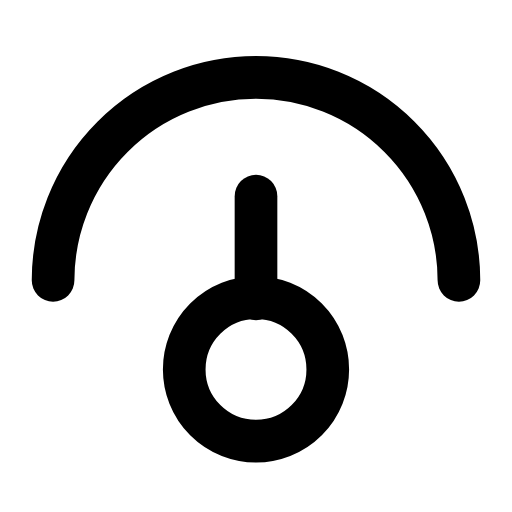
t = 0.00 s
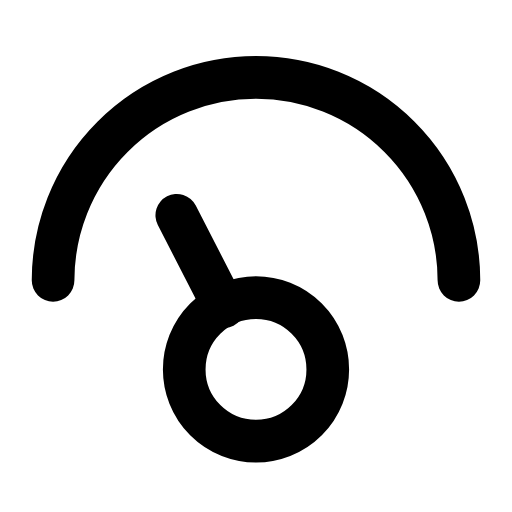
t = 0.29 s
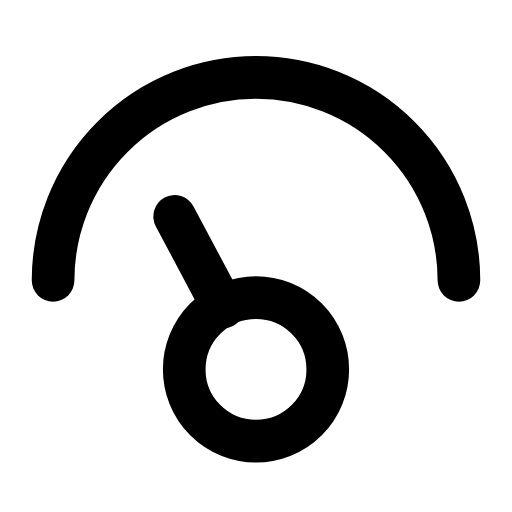
t = 0.58 s
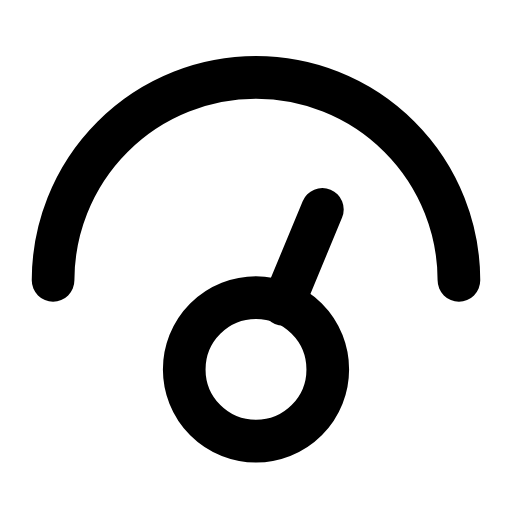
t = 0.90 s
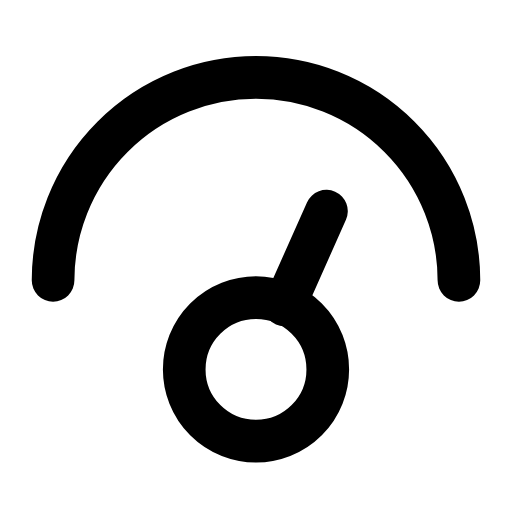
t = 1.22 s
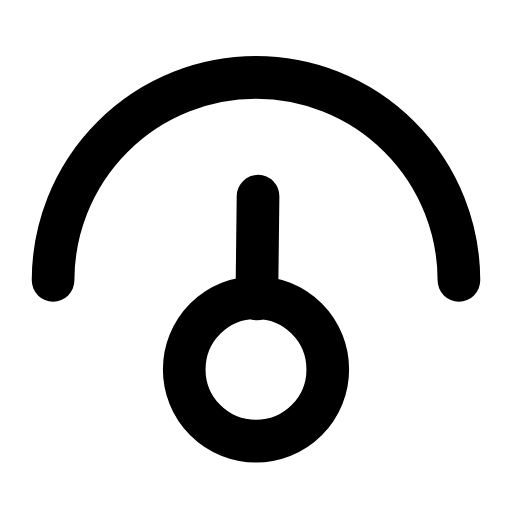
t = 1.51 s

The animated SVG that drew these frames (rendered in a browser with its animation timeline set to each time). Animation: 1 SMIL element (animateTransform=1); one cycle of 1.80 s, repeats indefinitely.

<svg xmlns="http://www.w3.org/2000/svg" width="24" height="24" viewBox="0 0 24 24" fill="none"><g transform="translate(-1.92 -3.101) scale(1.16)"><path stroke="currentColor" stroke-width="1.724" stroke-linecap="round" stroke-linejoin="round" fill="none" d="M3.8 14A8.2 8.2 0 0 1 20.2 14"></path><circle stroke="currentColor" stroke-width="1.724" stroke-linecap="round" stroke-linejoin="round" fill="none" cx="12" cy="17.6" r="2.9"></circle><g><animateTransform attributeName="transform" type="rotate" values="0 12 17.6;-28 12 17.6;24 12 17.6;0 12 17.6" keyTimes="0;0.32;0.68;1" dur="1.8s" repeatCount="indefinite" calcMode="spline" keySplines="0.16 1 0.3 1;0.16 1 0.3 1;0.16 1 0.3 1"/><line stroke="currentColor" stroke-width="1.724" stroke-linecap="round" stroke-linejoin="round" fill="none" x1="12" y1="14.75" x2="12" y2="10.6"></line></g></g></svg>
